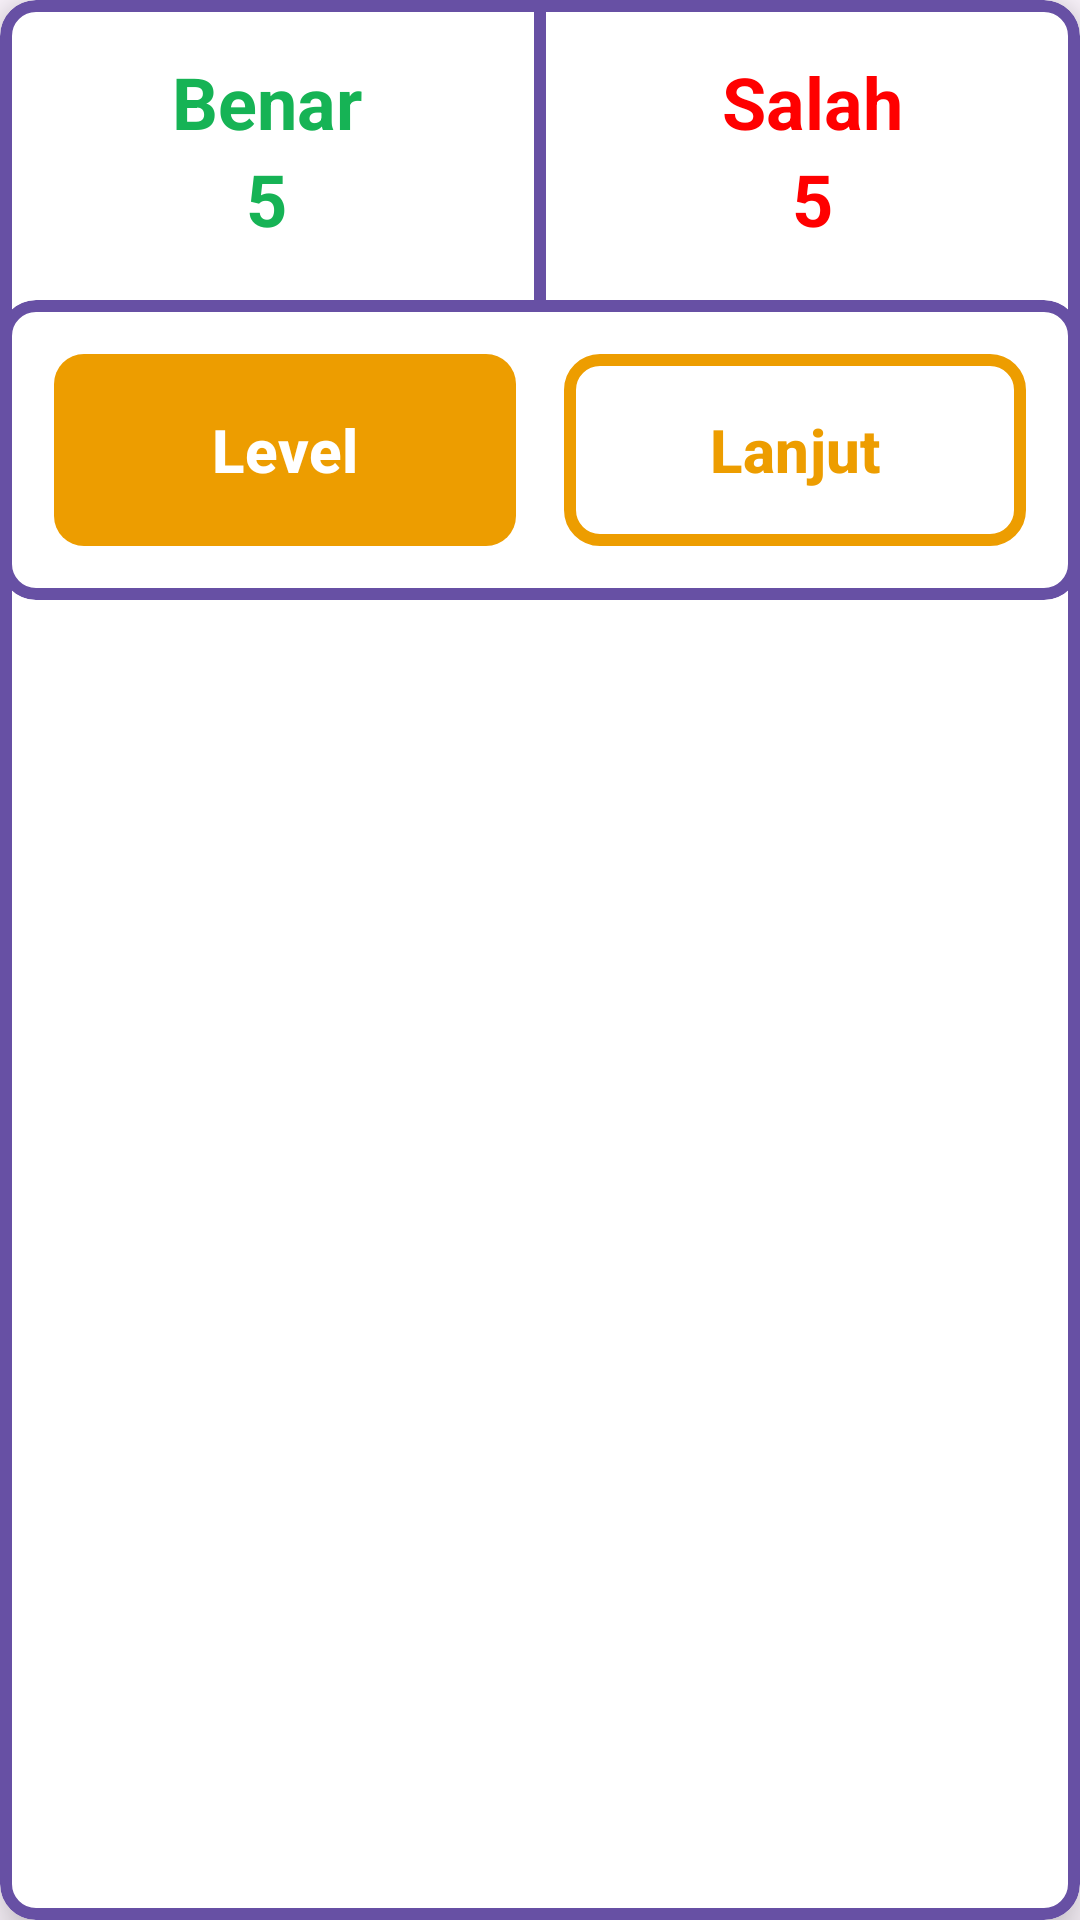

The Android layout XML behind this screen, and the referenced resources:
<!-- AndroidManifest.xml: application theme Theme.Aritmateka -->
<!-- res/layout/game_score_next_round_dialog.xml -->
<?xml version="1.0" encoding="utf-8"?>
<com.google.android.material.card.MaterialCardView xmlns:android="http://schemas.android.com/apk/res/android"
    xmlns:app="http://schemas.android.com/apk/res-auto"
    android:layout_width="match_parent"
    android:layout_height="wrap_content"
    android:layout_marginHorizontal="16dp"
    app:cardBackgroundColor="@color/white"
    app:cardElevation="10dp"
    app:strokeColor="@color/backgroundColor"
    app:cardPreventCornerOverlap="false"
    app:strokeWidth="4dp">

    <LinearLayout
        android:layout_width="match_parent"
        android:layout_height="wrap_content"
        android:orientation="vertical">

        <LinearLayout
            android:layout_width="match_parent"
            android:layout_height="100dp"
            android:gravity="center"
            android:orientation="horizontal">

            <LinearLayout
                android:layout_width="match_parent"
                android:layout_height="wrap_content"
                android:layout_weight="1"
                android:gravity="center"
                android:orientation="vertical">

                <TextView
                    android:layout_width="wrap_content"
                    android:layout_height="wrap_content"
                    android:text="@string/correct"
                    android:textSize="24sp"
                    android:textStyle="bold"
                    android:textColor="@color/correct_color"/>
                <TextView
                    android:id="@+id/correctScoreTxt"
                    android:layout_width="wrap_content"
                    android:layout_height="wrap_content"
                    android:text="@string/dummy_question3"
                    android:textSize="24sp"
                    android:textStyle="bold"
                    android:textColor="@color/correct_color"/>
            </LinearLayout>

            <View
                android:layout_width="4dp"
                android:layout_height="match_parent"
                android:background="@color/backgroundColor"/>
            <LinearLayout
                android:layout_width="match_parent"
                android:layout_height="wrap_content"
                android:layout_weight="1"
                android:gravity="center"
                android:orientation="vertical">

                <TextView
                    android:layout_width="wrap_content"
                    android:layout_height="wrap_content"
                    android:text="@string/wrong"
                    android:textSize="24sp"
                    android:textStyle="bold"
                    android:textColor="@color/wrong_color"/>
                <TextView
                    android:id="@+id/wrongScoreTxt"
                    android:layout_width="wrap_content"
                    android:layout_height="wrap_content"
                    android:text="@string/dummy_question3"
                    android:textSize="24sp"
                    android:textStyle="bold"
                    android:textColor="@color/wrong_color"/>
            </LinearLayout>
        </LinearLayout>

        <com.google.android.material.card.MaterialCardView
            android:layout_width="match_parent"
            android:layout_height="wrap_content"
            app:cardBackgroundColor="@color/white"
            app:strokeColor="@color/backgroundColor"
            app:cardPreventCornerOverlap="false"
            app:strokeWidth="4dp">
            <LinearLayout
                android:layout_width="match_parent"
                android:layout_height="wrap_content"
                android:padding="10dp"
                android:orientation="horizontal">

                <Button
                    android:id="@+id/levelBtn"
                    style="@style/Widget.App.Button.Fill"
                    android:layout_width="match_parent"
                    android:layout_height="?actionBarSize"
                    android:layout_marginVertical="8dp"
                    android:layout_marginHorizontal="8dp"
                    android:layout_weight="1"
                    android:background="@drawable/button"
                    android:text="@string/level"
                    android:textSize="20sp" />

                <Button
                    android:id="@+id/nextResumeOrRestartBtn"
                    style="@style/Widget.App.Button.Outline"
                    android:layout_width="match_parent"
                    android:layout_height="?actionBarSize"
                    android:layout_marginVertical="8dp"
                    android:layout_marginHorizontal="8dp"
                    android:layout_weight="1"
                    android:background="@drawable/button_outline"
                    android:text="@string/resume"
                    android:textSize="20sp" />
            </LinearLayout>
        </com.google.android.material.card.MaterialCardView>
    </LinearLayout>


</com.google.android.material.card.MaterialCardView>
<!-- resources referenced by this layout -->
<resources>
  <color name="backgroundColor">#6750A4</color>
  <color name="correct_color">#16B355</color>
  <color name="white">#FFFFFFFF</color>
  <color name="wrong_color">#FF0000</color>
  <!-- drawable button (drawable) -->
  <?xml version="1.0" encoding="utf-8"?>
  <selector xmlns:android="http://schemas.android.com/apk/res/android">
      <item>
          <shape android:shape="rectangle">
              <solid android:color="@color/buttonColor" />
              <corners android:radius="10dp" />
          </shape>
      </item>
  </selector>
  <!-- drawable button_outline (drawable) -->
  <?xml version="1.0" encoding="utf-8"?>
  <selector xmlns:android="http://schemas.android.com/apk/res/android">
      <item>
          <shape xmlns:android="http://schemas.android.com/apk/res/android" android:shape="rectangle">
              <solid android:color="@android:color/white" />
              <corners android:radius="10dp" />
              <stroke android:width="4dp" />
              <stroke android:color="@color/buttonColor" />
          </shape>
      </item>
  </selector>
  <string name="correct">Benar</string>
  <string name="dummy_question3">5</string>
  <string name="level">Level</string>
  <string name="resume">Lanjut</string>
  <string name="wrong">Salah</string>
  <style name="Widget.App.Button.Fill" parent="Widget.Material3.Button">
          <item name="shapeAppearance">@drawable/button_fill</item>
          <item name="android:textSize">20sp</item>
          <item name="android:textStyle">bold</item>
          <item name="android:textColor">@color/white</item>
          <item name="fontFamily">@font/rubikbold</item>
      </style>
  <style name="Widget.App.Button.Outline" parent="Widget.Material3.Button.OutlinedButton">
          <item name="android:textColor">@color/buttonColor</item>
          <item name="shapeAppearance">@drawable/button_outline</item>
          <item name="android:textSize">20sp</item>
          <item name="android:textStyle">bold</item>
          <item name="strokeColor">@color/buttonColor</item>
          <item name="strokeWidth">4dp</item>
      </style>
  <style name="Theme.Aritmateka" parent="Base.Theme.Aritmateka" />
  <color name="buttonColor">#ED9D00</color>
  <!-- drawable button_fill (drawable) -->
  <?xml version="1.0" encoding="utf-8"?>
  <selector xmlns:android="http://schemas.android.com/apk/res/android">
      <item>
          <shape android:shape="rectangle">
              <solid android:color="@color/buttonColor" />
              <corners android:radius="12dp" />
          </shape>
      </item>
  </selector>
  <style name="Base.Theme.Aritmateka" parent="Theme.Material3.Light.NoActionBar">
          <item name="fontFamily">@font/rubikbold</item>
          <item name="android:statusBarColor">@color/black</item>
      </style>
  <color name="black">#FF000000</color>
</resources>
